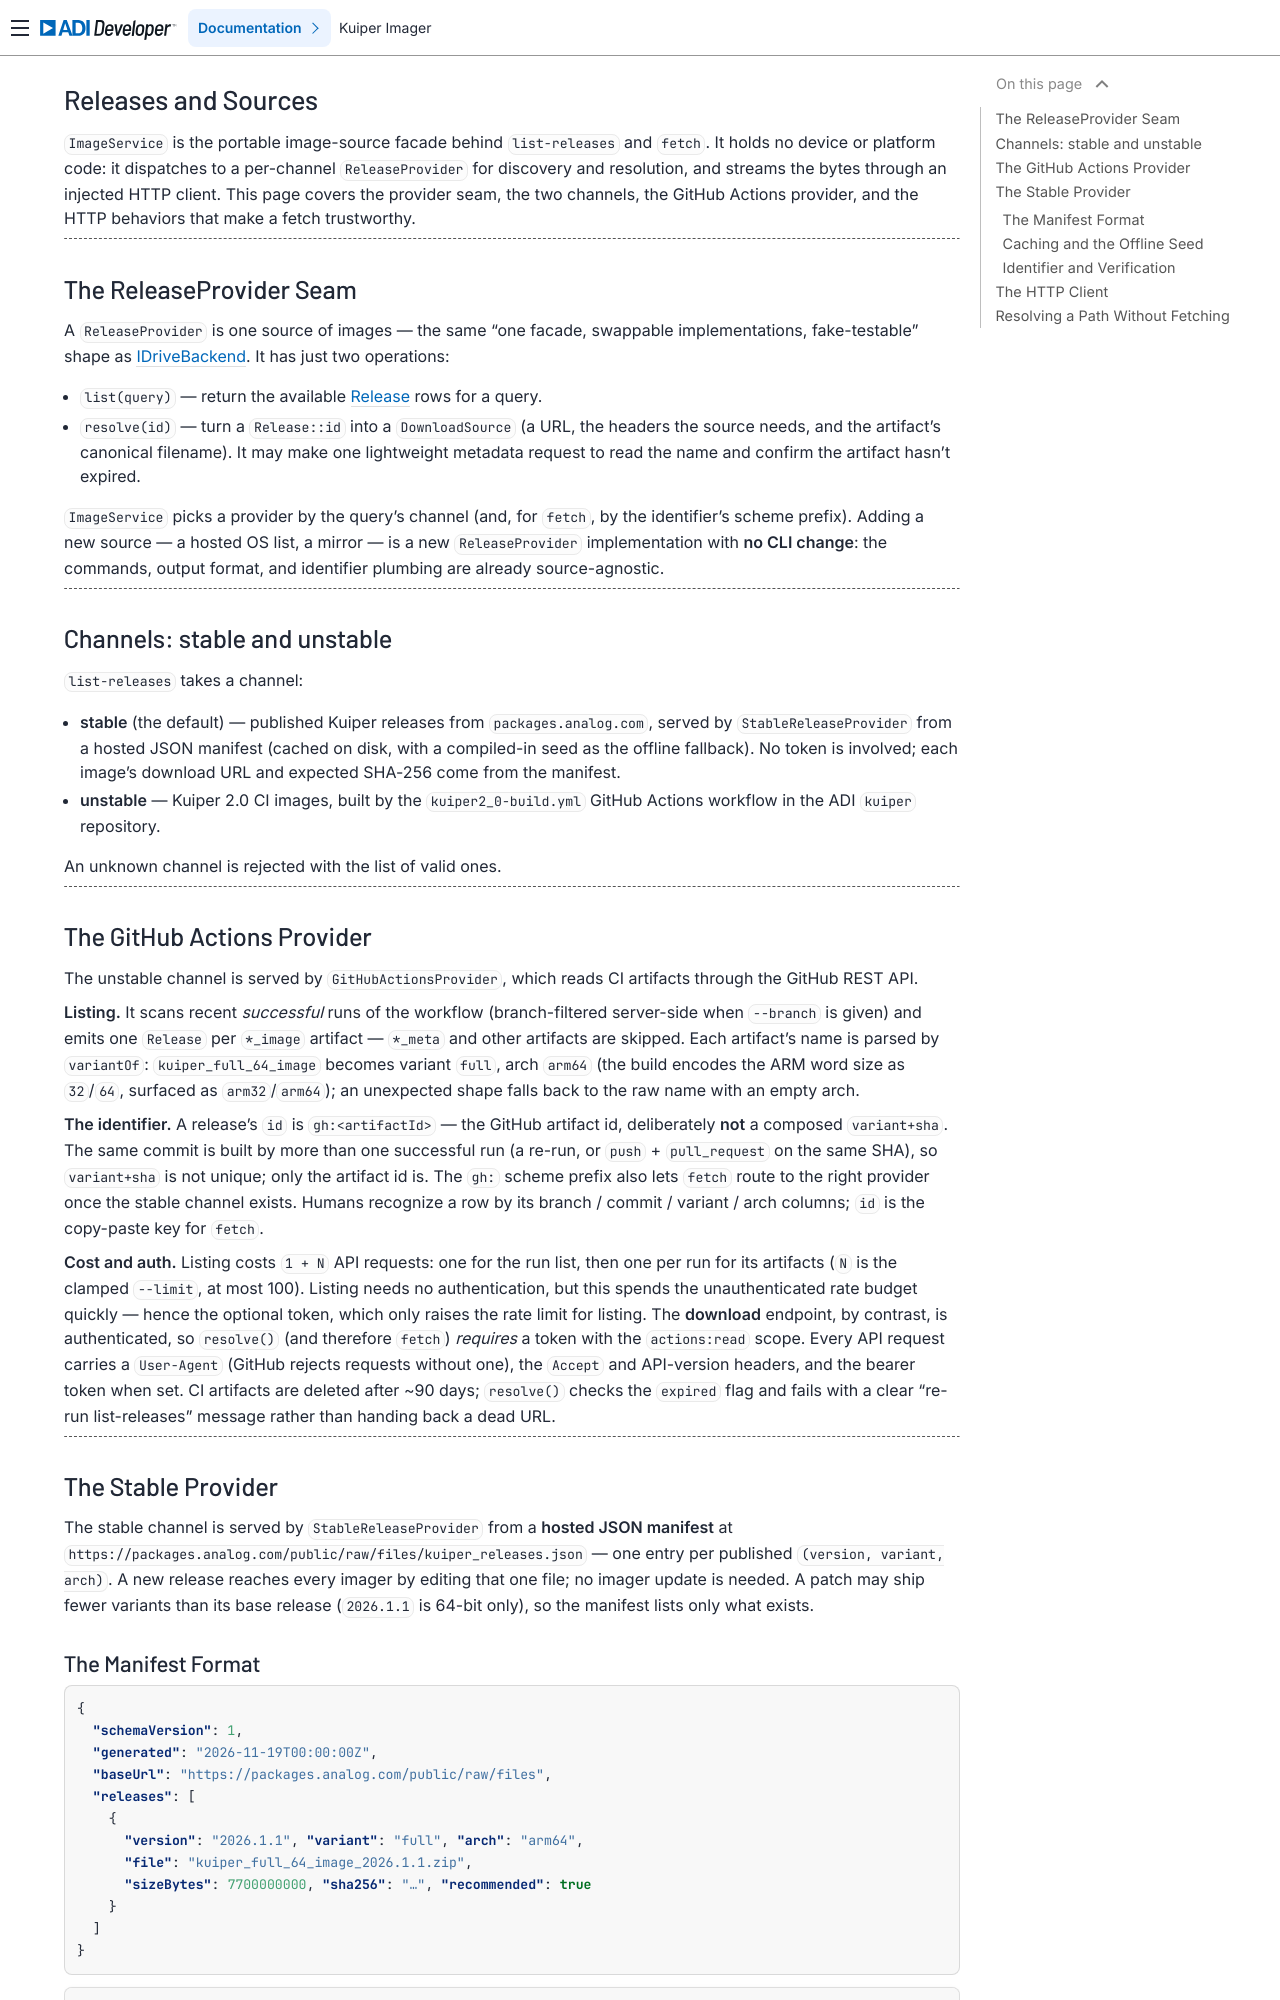

repository: analogdevicesinc/kuiper-imager · page: how-it-works/releases-and-sources.html · generator: sphinx

.. _releases-and-sources:

Releases and Sources
====================

.. description::

   Where images come from: the ReleaseProvider seam, the GitHub Actions
   provider, and the HTTP client's behavior

``ImageService`` is the portable image-source facade behind ``list-releases``
and ``fetch``. It holds no device or platform code: it dispatches to a
per-channel ``ReleaseProvider`` for discovery and resolution, and streams the
bytes through an injected HTTP client. This page covers the provider seam, the
two channels, the GitHub Actions provider, and the HTTP behaviors that make a
fetch trustworthy.

----

The ReleaseProvider Seam
------------------------

A ``ReleaseProvider`` is one source of images — the same "one facade, swappable
implementations, fake-testable" shape as :ref:`IDriveBackend
<platform-backends>`. It has just two operations:

- ``list(query)`` — return the available :ref:`Release <core-library>` rows for
  a query.
- ``resolve(id)`` — turn a ``Release::id`` into a ``DownloadSource`` (a URL, the
  headers the source needs, and the artifact's canonical filename). It may make
  one lightweight metadata request to read the name and confirm the artifact
  hasn't expired.

``ImageService`` picks a provider by the query's channel (and, for ``fetch``, by
the identifier's scheme prefix). Adding a new source — a hosted OS list, a
mirror — is a new ``ReleaseProvider`` implementation with **no CLI change**: the
commands, output format, and identifier plumbing are already source-agnostic.

----

Channels: stable and unstable
-----------------------------

``list-releases`` takes a channel:

- **stable** (the default) — published Kuiper releases from
  ``packages.analog.com``, served by ``StableReleaseProvider``. The set of
  releases is a compiled-in catalog for now (see :ref:`roadmap` for the planned
  hosted index); each image's download URL is derived from the release naming
  convention, so listing and resolution need no network and no token.
- **unstable** — Kuiper 2.0 CI images, built by the ``kuiper2_0-build.yml``
  GitHub Actions workflow in the ADI ``kuiper`` repository.

An unknown channel is rejected with the list of valid ones.

----
